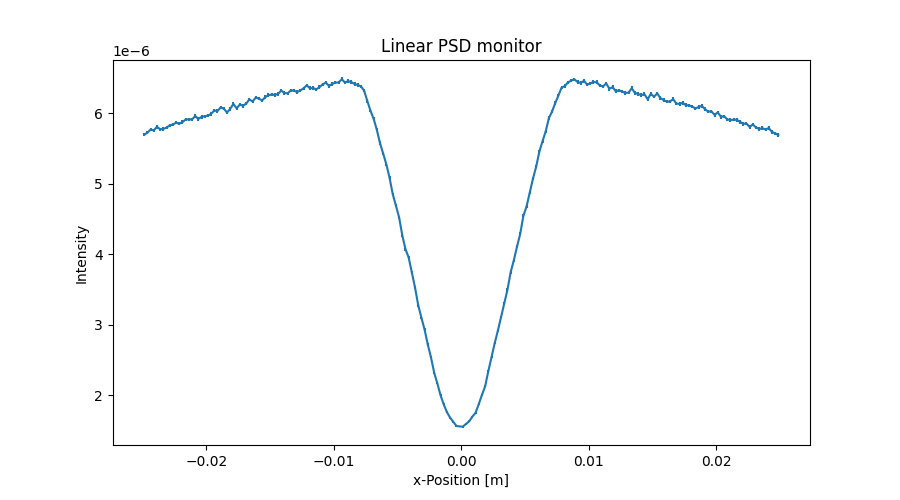

Values plotted in this chart, from the file beside it:
x_axis, Intensity, Error
-2.487500000000000128e-02, 5.695709043999999721e-06, 2.386507512999999925e-08
-2.462500000000000105e-02, 5.724311092999999879e-06, 2.392492884999999882e-08
-2.437500000000000083e-02, 5.768911412999999732e-06, 2.401795754999999927e-08
-2.412500000000000061e-02, 5.756712371999999859e-06, 2.399255047999999949e-08
-2.387500000000000039e-02, 5.807610852000000075e-06, 2.409838532999999838e-08
-2.362500000000000017e-02, 5.773818529000000291e-06, 2.402818569999999980e-08
-2.337499999999999994e-02, 5.777322022999999676e-06, 2.403548224000000068e-08
-2.312499999999999972e-02, 5.796121485000000195e-06, 2.407455712000000128e-08
-2.287499999999999950e-02, 5.827945314000000403e-06, 2.414112464000000027e-08
-2.262499999999999928e-02, 5.839925663000000219e-06, 2.416537056000000132e-08
-2.237499999999999906e-02, 5.865821534999999684e-06, 2.421888370000000099e-08
-2.212499999999999883e-02, 5.851329540000000210e-06, 2.418896256000000105e-08
-2.187499999999999861e-02, 5.873830478000000221e-06, 2.423543065999999894e-08
-2.162499999999999839e-02, 5.910932432000000355e-06, 2.431185900000000097e-08
-2.137500000000000164e-02, 5.914335159999999919e-06, 2.431886169000000000e-08
-2.112500000000000142e-02, 5.911234494000000234e-06, 2.431248448000000050e-08
-2.087500000000000119e-02, 5.960037230999999747e-06, 2.441264934000000002e-08
-2.062500000000000097e-02, 5.919439418000000078e-06, 2.432936264000000146e-08
-2.037500000000000075e-02, 5.949741993000000154e-06, 2.439156411999999900e-08
-2.012500000000000053e-02, 5.957749352000000027e-06, 2.440798832999999835e-08
-1.987500000000000031e-02, 5.966446140999999727e-06, 2.442579026000000145e-08
-1.962500000000000008e-02, 5.991646417999999978e-06, 2.447732184999999894e-08
-1.937499999999999986e-02, 6.038046237000000372e-06, 2.457191993000000038e-08
-1.912499999999999964e-02, 6.031146924000000122e-06, 2.455787851000000141e-08
-1.887499999999999942e-02, 6.083451421999999615e-06, 2.466414981000000130e-08
-1.862499999999999920e-02, 6.063951649999999613e-06, 2.462458795000000065e-08
-1.837499999999999897e-02, 6.010257023999999826e-06, 2.451533002999999865e-08
-1.812499999999999875e-02, 6.063457612999999924e-06, 2.462359689000000005e-08
-1.787499999999999853e-02, 6.131657075999999818e-06, 2.476169251999999957e-08
-1.762499999999999831e-02, 6.070060852000000417e-06, 2.463700818000000048e-08
-1.737500000000000155e-02, 6.122687232999999586e-06, 2.474354012000000006e-08
-1.712500000000000133e-02, 6.105858967000000186e-06, 2.470954881000000084e-08
-1.687500000000000111e-02, 6.136163815000000355e-06, 2.477080469999999955e-08
-1.662500000000000089e-02, 6.195764418000000350e-06, 2.489081928999999981e-08
-1.637500000000000067e-02, 6.167367992000000381e-06, 2.483371901000000049e-08
-1.612500000000000044e-02, 6.220466577000000191e-06, 2.494039527999999927e-08
-1.587500000000000022e-02, 6.207570351000000206e-06, 2.491453534000000020e-08
-1.562500000000000000e-02, 6.180873913999999584e-06, 2.486090876000000143e-08
-1.537499999999999978e-02, 6.228870670000000317e-06, 2.495724617999999914e-08
-1.512499999999999956e-02, 6.255072642999999595e-06, 2.500968872000000164e-08
-1.487499999999999933e-02, 6.263777047999999817e-06, 2.502709352999999925e-08
-1.462500000000000085e-02, 6.259676930999999825e-06, 2.501890061000000015e-08
-1.437500000000000062e-02, 6.274051864999999978e-06, 2.504757188999999971e-08
-1.412500000000000040e-02, 6.320678113000000014e-06, 2.514051757000000050e-08
-1.387500000000000018e-02, 6.287181174000000236e-06, 2.507381575000000006e-08
-1.362499999999999996e-02, 6.282481622000000026e-06, 2.506444353000000057e-08
-1.337499999999999974e-02, 6.322382832999999687e-06, 2.514391712000000140e-08
-1.312499999999999951e-02, 6.320546529000000420e-06, 2.514022298000000073e-08
-1.287499999999999929e-02, 6.299087228000000221e-06, 2.509755857999999939e-08
-1.262500000000000080e-02, 6.322887540000000177e-06, 2.514493010000000038e-08
-1.237500000000000058e-02, 6.352490104000000266e-06, 2.520373031999999996e-08
-1.212500000000000036e-02, 6.395676020999999754e-06, 2.528923415000000003e-08
-1.187500000000000014e-02, 6.354392749999999843e-06, 2.520750981999999873e-08
-1.162499999999999992e-02, 6.357594665999999834e-06, 2.521386392999999913e-08
-1.137499999999999969e-02, 6.339289327000000374e-06, 2.517790069999999865e-08
-1.112499999999999947e-02, 6.369096493999999918e-06, 2.523666577999999927e-08
-1.087499999999999925e-02, 6.408696847000000256e-06, 2.531500287000000012e-08
-1.062500000000000076e-02, 6.433397114999999907e-06, 2.536374230999999843e-08
-1.037500000000000054e-02, 6.387208869999999796e-06, 2.527255110000000155e-08
-1.012500000000000032e-02, 6.414400776999999693e-06, 2.532627403000000043e-08
... 140 more rows
